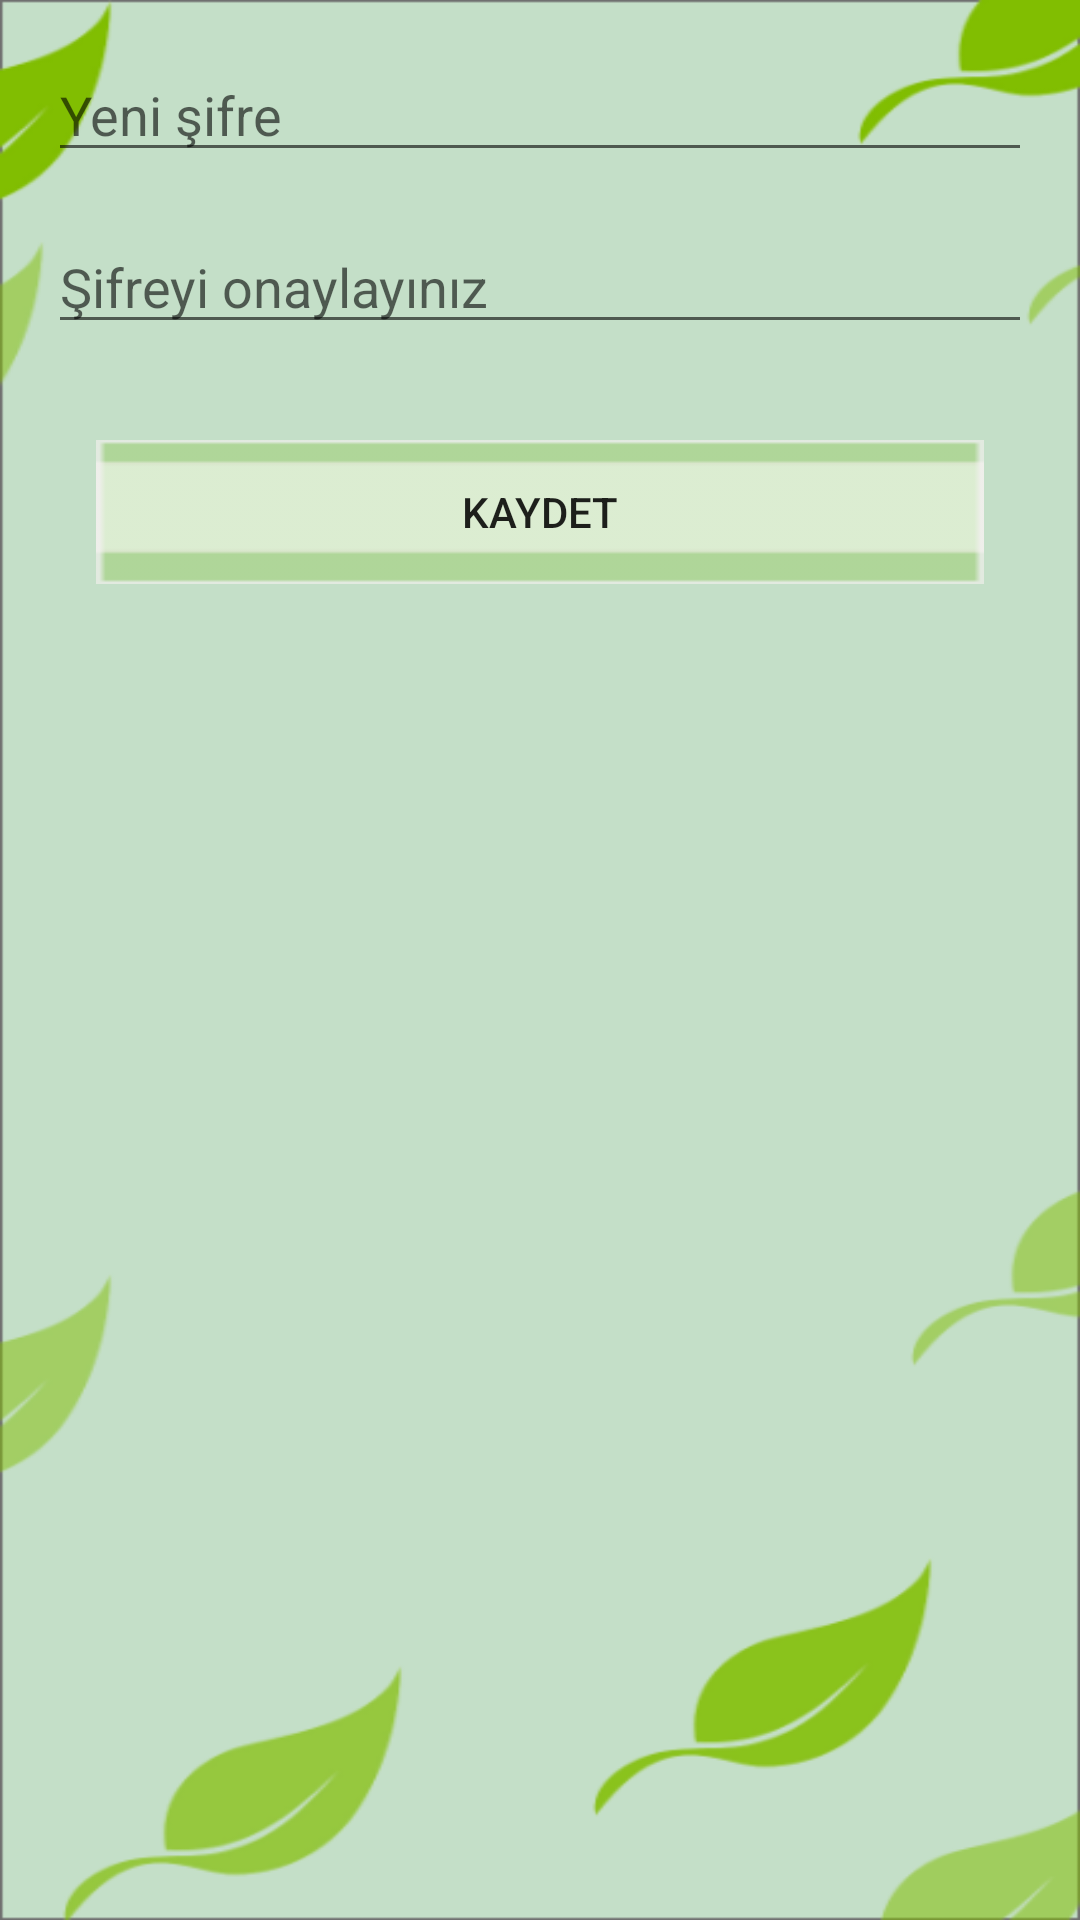

Reconstruct the res/layout file that produces this screen, plus the resources it refers to.
<!-- AndroidManifest.xml: application theme Theme.TrashTrekking -->
<!-- res/layout/activity_reset_pass.xml -->
<?xml version="1.0" encoding="utf-8"?>
<androidx.constraintlayout.widget.ConstraintLayout xmlns:android="http://schemas.android.com/apk/res/android"
    xmlns:app="http://schemas.android.com/apk/res-auto"
    xmlns:tools="http://schemas.android.com/tools"
    android:layout_width="match_parent"
    android:layout_height="match_parent"
    android:background="@drawable/backapp"
    tools:context=".loginRegister.ResetPassActivity">

    <EditText
        android:id="@+id/passw"
        android:layout_width="0dp"
        android:layout_height="wrap_content"
        android:layout_marginStart="16dp"
        android:layout_marginTop="16dp"
        android:layout_marginEnd="16dp"
        android:ems="10"
        android:hint="Yeni şifre"
        android:inputType="textPassword"
        app:layout_constraintEnd_toEndOf="parent"
        app:layout_constraintStart_toStartOf="parent"
        app:layout_constraintTop_toTopOf="parent" />

    <EditText
        android:id="@+id/confpassw"
        android:layout_width="0dp"
        android:layout_height="wrap_content"
        android:layout_marginStart="16dp"
        android:layout_marginTop="16dp"
        android:layout_marginEnd="16dp"
        android:ems="10"
        android:hint="Şifreyi onaylayınız"
        android:inputType="textPassword"
        app:layout_constraintEnd_toEndOf="parent"
        app:layout_constraintStart_toStartOf="parent"
        app:layout_constraintTop_toBottomOf="@+id/passw" />

    <Button
        android:id="@+id/SaveButton"
        android:layout_width="0dp"
        android:layout_height="wrap_content"
        android:layout_marginStart="32dp"
        android:layout_marginTop="32dp"
        android:layout_marginEnd="32dp"
        android:background="@drawable/buton"
        android:text="Kaydet"
        app:layout_constraintEnd_toEndOf="parent"
        app:layout_constraintHorizontal_bias="0.432"
        app:layout_constraintStart_toStartOf="parent"
        app:layout_constraintTop_toBottomOf="@+id/confpassw" />
</androidx.constraintlayout.widget.ConstraintLayout>
<!-- resources referenced by this layout -->
<resources>
  <!-- drawable backapp: png bitmap (drawable, 38021 bytes) -->
  <!-- drawable buton: png bitmap (drawable, 382 bytes) -->
  <style name="Theme.TrashTrekking" parent="Theme.MaterialComponents.DayNight.DarkActionBar">
          
          <item name="colorPrimary">#6B9C40</item>
          <item name="colorPrimaryVariant">#436129</item>
          <item name="colorOnPrimary">@color/white</item>
          
          <item name="colorSecondary">@color/teal_200</item>
          <item name="colorSecondaryVariant">@color/teal_700</item>
          <item name="colorOnSecondary">@color/black</item>
          
          <item name="android:statusBarColor" tools:targetApi="l">?attr/colorPrimaryVariant</item>
          
      </style>
  <!-- not gathered from this repository: default colours our renderer supplied (Android Studio template values) -->
  <color name="teal_200">#FF03DAC5</color>
  <color name="teal_700">#FF018786</color>
  <color name="black">#FF000000</color>
  <color name="white">#FFFFFFFF</color>
</resources>
